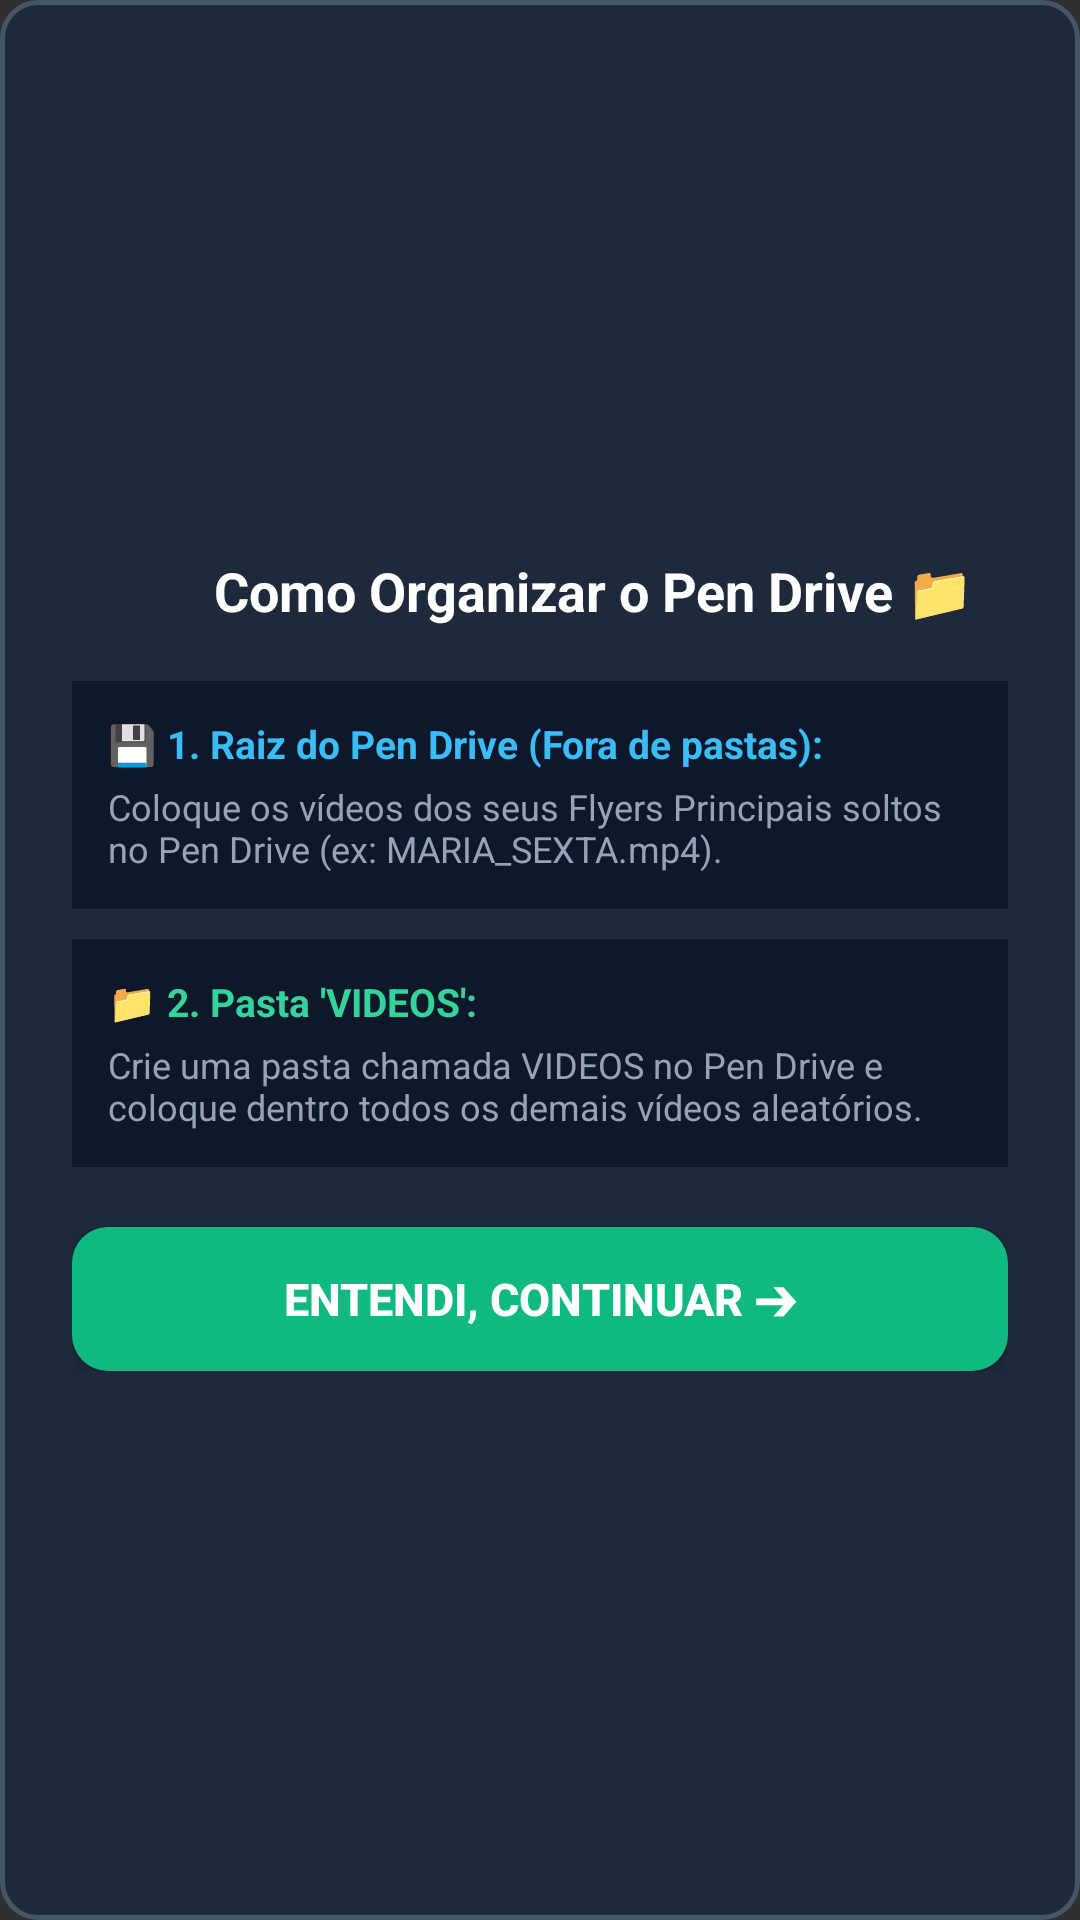

This screen was rendered from an Android layout file. Write that file and the resources it references.
<!-- AndroidManifest.xml: application theme Theme.AppCompat.NoActionBar -->
<!-- res/layout/dialog_primeira_configuracao.xml -->
<?xml version="1.0" encoding="utf-8"?>
<LinearLayout xmlns:android="http://schemas.android.com/apk/res/android"
    xmlns:app="http://schemas.android.com/apk/res-auto"
    android:layout_width="340dp"
    android:layout_height="wrap_content"
    android:orientation="vertical"
    android:padding="24dp"
    android:background="@drawable/btn_config_bg"
    android:gravity="center">

    
    <LinearLayout
        android:id="@+id/passo1Container"
        android:layout_width="match_parent"
        android:layout_height="wrap_content"
        android:orientation="vertical"
        android:gravity="center"
        android:visibility="visible">

        <LinearLayout
            android:layout_width="wrap_content"
            android:layout_height="wrap_content"
            android:orientation="horizontal"
            android:gravity="center_vertical"
            android:layout_marginBottom="16dp">

            <ImageView
                android:layout_width="28dp"
                android:layout_height="28dp"
                android:src="@drawable/app_logo"
                android:contentDescription="Ícone do App"
                android:layout_marginEnd="8dp" />

            <TextView
                android:layout_width="wrap_content"
                android:layout_height="wrap_content"
                android:text="Como Organizar o Pen Drive 📁"
                android:textColor="#FFFFFF"
                android:textSize="18sp"
                android:textStyle="bold" />
        </LinearLayout>

        
        <LinearLayout
            android:layout_width="match_parent"
            android:layout_height="wrap_content"
            android:orientation="vertical"
            android:background="#0F172A"
            android:padding="12dp"
            android:layout_marginBottom="10dp">

            <TextView
                android:layout_width="wrap_content"
                android:layout_height="wrap_content"
                android:text="💾 1. Raiz do Pen Drive (Fora de pastas):"
                android:textColor="#38BDF8"
                android:textSize="13sp"
                android:textStyle="bold"
                android:layout_marginBottom="4dp" />

            <TextView
                android:layout_width="wrap_content"
                android:layout_height="wrap_content"
                android:text="Coloque os vídeos dos seus Flyers Principais soltos no Pen Drive (ex: MARIA_SEXTA.mp4)."
                android:textColor="#94A3B8"
                android:textSize="12sp" />
        </LinearLayout>

        
        <LinearLayout
            android:layout_width="match_parent"
            android:layout_height="wrap_content"
            android:orientation="vertical"
            android:background="#0F172A"
            android:padding="12dp"
            android:layout_marginBottom="20dp">

            <TextView
                android:layout_width="wrap_content"
                android:layout_height="wrap_content"
                android:text="📁 2. Pasta 'VIDEOS':"
                android:textColor="#34D399"
                android:textSize="13sp"
                android:textStyle="bold"
                android:layout_marginBottom="4dp" />

            <TextView
                android:layout_width="wrap_content"
                android:layout_height="wrap_content"
                android:text="Crie uma pasta chamada VIDEOS no Pen Drive e coloque dentro todos os demais vídeos aleatórios."
                android:textColor="#94A3B8"
                android:textSize="12sp" />
        </LinearLayout>

        <Button
            android:id="@+id/btnPasso1Proximo"
            android:layout_width="match_parent"
            android:layout_height="wrap_content"
            android:background="@drawable/btn_iniciar_bg"
            app:backgroundTint="@null"
            android:focusable="true"
            android:paddingVertical="12dp"
            android:text="ENTENDI, CONTINUAR ➔"
            android:textColor="#FFFFFF"
            android:textSize="15sp"
            android:textStyle="bold" />
    </LinearLayout>

    
    <LinearLayout
        android:id="@+id/passo2Container"
        android:layout_width="match_parent"
        android:layout_height="wrap_content"
        android:orientation="vertical"
        android:gravity="center"
        android:visibility="gone">

        <LinearLayout
            android:layout_width="wrap_content"
            android:layout_height="wrap_content"
            android:orientation="horizontal"
            android:gravity="center_vertical"
            android:layout_marginBottom="16dp">

            <ImageView
                android:layout_width="28dp"
                android:layout_height="28dp"
                android:src="@drawable/app_logo"
                android:contentDescription="Ícone do App"
                android:layout_marginEnd="8dp" />

            <TextView
                android:layout_width="wrap_content"
                android:layout_height="wrap_content"
                android:text="Palavra-chave dos Flyers 🏷️"
                android:textColor="#FFFFFF"
                android:textSize="18sp"
                android:textStyle="bold" />
        </LinearLayout>

        <TextView
            android:layout_width="match_parent"
            android:layout_height="wrap_content"
            android:text="Digite o termo que o app deve procurar no nome dos vídeos dos Flyers na raiz do Pen Drive:"
            android:textColor="#CBD5E1"
            android:textSize="13sp"
            android:gravity="center"
            android:layout_marginBottom="16dp" />

        <EditText
            android:id="@+id/etPrimeiraPalavraChave"
            android:layout_width="match_parent"
            android:layout_height="wrap_content"
            android:background="#0F172A"
            android:textColor="#FFFFFF"
            android:textSize="16sp"
            android:padding="12dp"
            android:hint="Ex: MARIA, PROMO, SEXTA"
            android:textColorHint="#64748B"
            android:singleLine="true"
            android:imeOptions="actionDone"
            android:focusable="true"
            android:layout_marginBottom="20dp" />

        <Button
            android:id="@+id/btnSalvarPrimeiraConfig"
            android:layout_width="match_parent"
            android:layout_height="wrap_content"
            android:background="@drawable/btn_iniciar_bg"
            app:backgroundTint="@null"
            android:focusable="true"
            android:paddingVertical="12dp"
            android:text="SALVAR E FINALIZAR"
            android:textColor="#FFFFFF"
            android:textSize="15sp"
            android:textStyle="bold" />
    </LinearLayout>
</LinearLayout>
<!-- resources referenced by this layout -->
<resources>
  <!-- drawable btn_config_bg (drawable) -->
  <?xml version="1.0" encoding="utf-8"?>
  <selector xmlns:android="http://schemas.android.com/apk/res/android">
      <item android:state_focused="true">
          <shape android:shape="rectangle">
              <solid android:color="#334155" />
              <corners android:radius="12dp" />
              <stroke android:width="2dp" android:color="#94A3B8" />
          </shape>
      </item>
      <item android:state_pressed="true">
          <shape android:shape="rectangle">
              <solid android:color="#0F172A" />
              <corners android:radius="12dp" />
              <stroke android:width="1.5dp" android:color="#475569" />
          </shape>
      </item>
      <item>
          <shape android:shape="rectangle">
              <solid android:color="#1E293B" />
              <corners android:radius="12dp" />
              <stroke android:width="1.5dp" android:color="#475569" />
          </shape>
      </item>
  </selector>
  <!-- drawable btn_iniciar_bg (drawable) -->
  <?xml version="1.0" encoding="utf-8"?>
  <selector xmlns:android="http://schemas.android.com/apk/res/android">
      <item android:state_focused="true">
          <shape android:shape="rectangle">
              <solid android:color="#059669" />
              <corners android:radius="12dp" />
              <stroke android:width="2dp" android:color="#34D399" />
          </shape>
      </item>
      <item android:state_pressed="true">
          <shape android:shape="rectangle">
              <solid android:color="#047857" />
              <corners android:radius="12dp" />
          </shape>
      </item>
      <item>
          <shape android:shape="rectangle">
              <solid android:color="#10B981" />
              <corners android:radius="12dp" />
          </shape>
      </item>
  </selector>
</resources>
